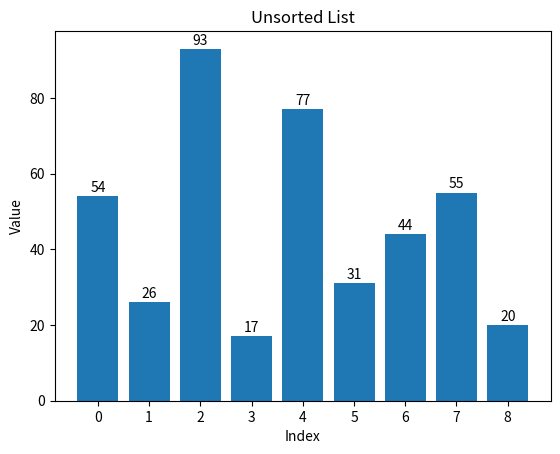
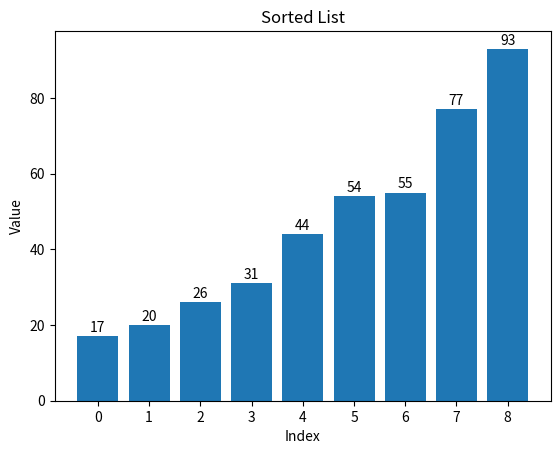

These charts were generated, in order, by the following Python code:
import matplotlib.pyplot as plt


def merge_sort(list):
    '''Recursively sorts a list in ascending order.'''
    # Base case: if the list is only one item or empty, it's already sorted
    if (len(list) > 1):
        # Split the list in half
        mid = len(list) // 2
        left = list[:mid]
        right = list[mid:]

        # Sort the left and right halves
        merge_sort(left)
        merge_sort(right)

        # Merge the sorted halves
        l = 0
        r = 0
        i = 0

        # While both lists have items
        while l < len(left) and r < len(right):
            if left[l] <= right[r]:
                list[i] = left[l]
                l += 1
            else:
                list[i] = right[r]
                r += 1
            i += 1

        # If the left list still has items, add them
        while l < len(left):
            list[i] = left[l]
            l += 1
            i += 1

        # If the right list still has items, add them
        while r < len(right):
            list[i] = right[r]
            r += 1
            i += 1


# Test the merge_sort function
# Create a list of unsorted numbers
my_list = [54, 26, 93, 17, 77, 31, 44, 55, 20]

# Plot the unsorted list
x = range(len(my_list))
fig, ax = plt.subplots()
rects = ax.bar(x, my_list)
ax.set_title("Unsorted List")
ax.set_xlabel("Index")
ax.set_ylabel("Value")
ax.set_xticks(x)
ax.bar_label(rects, padding=1)
plt.show()

# Sort the list
merge_sort(my_list)

# Plot the sorted list
x = range(len(my_list))
fig, ax = plt.subplots()
rects = ax.bar(x, my_list)
ax.set_title("Sorted List")
ax.set_xlabel("Index")
ax.set_ylabel("Value")
ax.set_xticks(x)
ax.bar_label(rects, padding=1)
plt.show()
